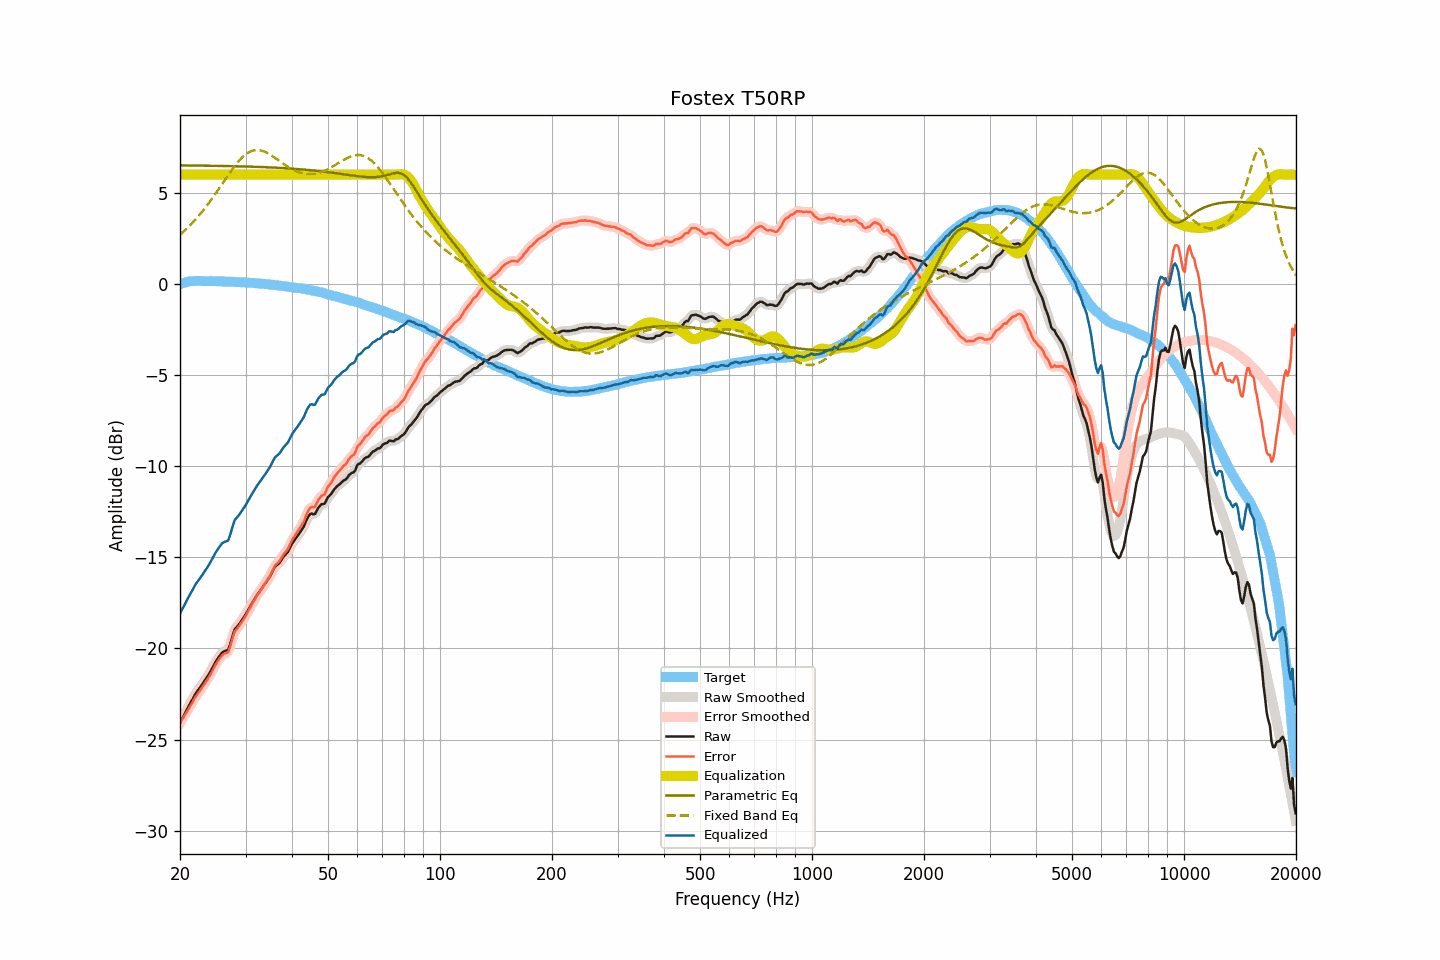

Data behind this chart, as committed beside it:
frequency, raw, smoothed, error, error_smoothed, equalization, parametric_eq, fixed_band_eq, equalized_raw, equalized_smoothed, target
20.00, -24.09, -24.09, -24.09, -24.08, 6.00, 6.50, 2.70, -18.09, -18.09, -0.01
20.20, -23.91, -23.92, -23.94, -23.94, 6.00, 6.50, 2.77, -17.91, -17.92, 0.02
20.40, -23.75, -23.75, -23.80, -23.80, 6.00, 6.50, 2.85, -17.75, -17.75, 0.05
20.61, -23.59, -23.58, -23.66, -23.66, 6.00, 6.50, 2.93, -17.59, -17.58, 0.07
20.81, -23.40, -23.41, -23.50, -23.51, 6.00, 6.50, 3.02, -17.40, -17.41, 0.10
21.02, -23.23, -23.23, -23.36, -23.36, 6.00, 6.50, 3.10, -17.23, -17.23, 0.13
21.23, -23.07, -23.07, -23.21, -23.22, 6.00, 6.50, 3.19, -17.07, -17.07, 0.14
21.44, -22.91, -22.91, -23.06, -23.07, 6.00, 6.50, 3.28, -16.91, -16.91, 0.15
21.66, -22.76, -22.75, -22.92, -22.91, 6.00, 6.50, 3.37, -16.76, -16.75, 0.16
21.87, -22.59, -22.60, -22.75, -22.76, 6.00, 6.50, 3.47, -16.59, -16.60, 0.16
22.09, -22.44, -22.45, -22.61, -22.62, 6.00, 6.50, 3.57, -16.44, -16.45, 0.17
22.31, -22.32, -22.32, -22.49, -22.49, 6.00, 6.50, 3.67, -16.32, -16.32, 0.17
22.54, -22.20, -22.20, -22.37, -22.37, 6.00, 6.49, 3.77, -16.20, -16.20, 0.17
22.76, -22.07, -22.08, -22.24, -22.24, 6.00, 6.49, 3.88, -16.07, -16.08, 0.17
22.99, -21.95, -21.95, -22.11, -22.11, 6.00, 6.49, 3.99, -15.95, -15.95, 0.16
23.22, -21.81, -21.82, -21.97, -21.97, 6.00, 6.49, 4.10, -15.81, -15.82, 0.16
23.45, -21.68, -21.69, -21.84, -21.84, 6.00, 6.49, 4.21, -15.68, -15.69, 0.15
23.69, -21.56, -21.55, -21.71, -21.71, 6.00, 6.49, 4.33, -15.56, -15.55, 0.15
23.92, -21.41, -21.41, -21.56, -21.57, 6.00, 6.49, 4.45, -15.41, -15.41, 0.15
24.16, -21.26, -21.26, -21.42, -21.42, 6.00, 6.49, 4.57, -15.26, -15.26, 0.16
24.40, -21.09, -21.09, -21.25, -21.25, 6.00, 6.48, 4.69, -15.09, -15.09, 0.16
24.65, -20.93, -20.93, -21.09, -21.08, 6.00, 6.48, 4.82, -14.93, -14.93, 0.15
24.89, -20.76, -20.77, -20.91, -20.92, 6.00, 6.48, 4.94, -14.76, -14.77, 0.15
25.14, -20.62, -20.62, -20.77, -20.77, 6.00, 6.48, 5.07, -14.62, -14.62, 0.15
25.39, -20.49, -20.49, -20.64, -20.63, 6.00, 6.48, 5.20, -14.49, -14.49, 0.15
25.65, -20.37, -20.37, -20.52, -20.51, 6.00, 6.48, 5.33, -14.37, -14.37, 0.15
25.91, -20.26, -20.26, -20.39, -20.40, 6.00, 6.48, 5.46, -14.26, -14.26, 0.14
26.16, -20.18, -20.19, -20.32, -20.33, 6.00, 6.47, 5.60, -14.18, -14.19, 0.13
26.43, -20.14, -20.16, -20.28, -20.29, 6.00, 6.47, 5.73, -14.14, -14.16, 0.13
26.69, -20.11, -20.12, -20.25, -20.25, 6.00, 6.47, 5.86, -14.11, -14.12, 0.13
26.96, -20.07, -20.02, -20.20, -20.15, 6.00, 6.47, 5.99, -14.07, -14.02, 0.13
27.23, -19.83, -19.82, -19.96, -19.95, 6.00, 6.47, 6.11, -13.83, -13.82, 0.13
27.50, -19.52, -19.53, -19.65, -19.66, 6.00, 6.47, 6.24, -13.52, -13.53, 0.13
27.77, -19.23, -19.23, -19.35, -19.35, 6.00, 6.46, 6.36, -13.23, -13.23, 0.12
28.05, -18.96, -19.01, -19.08, -19.12, 6.00, 6.46, 6.47, -12.96, -13.01, 0.12
28.33, -18.86, -18.85, -18.97, -18.96, 6.00, 6.46, 6.58, -12.86, -12.85, 0.10
28.62, -18.75, -18.74, -18.86, -18.84, 6.00, 6.46, 6.69, -12.75, -12.74, 0.10
28.90, -18.64, -18.64, -18.74, -18.74, 6.00, 6.45, 6.79, -12.64, -12.64, 0.10
29.19, -18.51, -18.51, -18.60, -18.61, 6.00, 6.45, 6.89, -12.51, -12.51, 0.09
29.48, -18.38, -18.39, -18.48, -18.48, 6.00, 6.45, 6.97, -12.38, -12.39, 0.10
29.78, -18.25, -18.25, -18.34, -18.34, 6.00, 6.45, 7.05, -12.25, -12.25, 0.09
30.08, -18.12, -18.11, -18.20, -18.19, 6.00, 6.45, 7.12, -12.12, -12.11, 0.08
30.38, -17.96, -17.96, -18.03, -18.03, 6.00, 6.44, 7.19, -11.96, -11.96, 0.07
30.68, -17.79, -17.80, -17.86, -17.87, 6.00, 6.44, 7.23, -11.79, -11.80, 0.07
30.99, -17.64, -17.64, -17.70, -17.70, 6.00, 6.44, 7.28, -11.64, -11.64, 0.06
31.30, -17.49, -17.49, -17.55, -17.55, 6.00, 6.43, 7.31, -11.49, -11.49, 0.06
31.61, -17.34, -17.35, -17.40, -17.39, 6.00, 6.43, 7.33, -11.34, -11.35, 0.05
31.93, -17.21, -17.20, -17.25, -17.24, 6.00, 6.43, 7.34, -11.21, -11.20, 0.04
32.24, -17.06, -17.07, -17.09, -17.10, 6.00, 6.43, 7.35, -11.06, -11.07, 0.03
32.57, -16.94, -16.94, -16.97, -16.96, 6.00, 6.42, 7.34, -10.94, -10.94, 0.03
32.89, -16.81, -16.81, -16.84, -16.83, 6.00, 6.42, 7.33, -10.81, -10.81, 0.02
33.22, -16.69, -16.69, -16.70, -16.70, 6.00, 6.42, 7.31, -10.69, -10.69, 0.01
33.55, -16.56, -16.57, -16.57, -16.57, 6.00, 6.41, 7.28, -10.56, -10.57, 0.01
33.89, -16.44, -16.44, -16.44, -16.44, 6.00, 6.41, 7.24, -10.44, -10.44, -0.00
34.23, -16.31, -16.31, -16.31, -16.30, 6.00, 6.40, 7.20, -10.31, -10.31, -0.01
34.57, -16.17, -16.18, -16.15, -16.16, 6.00, 6.40, 7.15, -10.17, -10.18, -0.02
34.92, -16.04, -16.03, -16.01, -16.00, 6.00, 6.40, 7.10, -10.04, -10.03, -0.03
35.27, -15.88, -15.86, -15.84, -15.82, 6.00, 6.39, 7.04, -9.88, -9.86, -0.04
35.62, -15.69, -15.70, -15.64, -15.64, 6.00, 6.39, 6.99, -9.69, -9.70, -0.05
35.97, -15.52, -15.55, -15.46, -15.49, 6.00, 6.38, 6.92, -9.52, -9.55, -0.06
... 635 more rows
